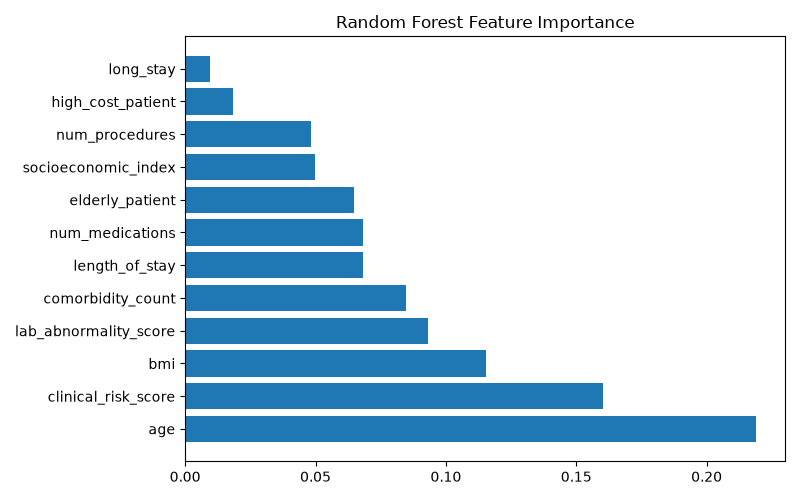

Data behind this chart, as committed beside it:
Feature, Importance
age, 0.2191
clinical_risk_score, 0.1604
bmi, 0.1155
lab_abnormality_score, 0.09321
comorbidity_count, 0.08458
length_of_stay, 0.06832
num_medications, 0.06824
elderly_patient, 0.06459
socioeconomic_index, 0.04992
num_procedures, 0.04819
high_cost_patient, 0.01831
long_stay, 0.009636
